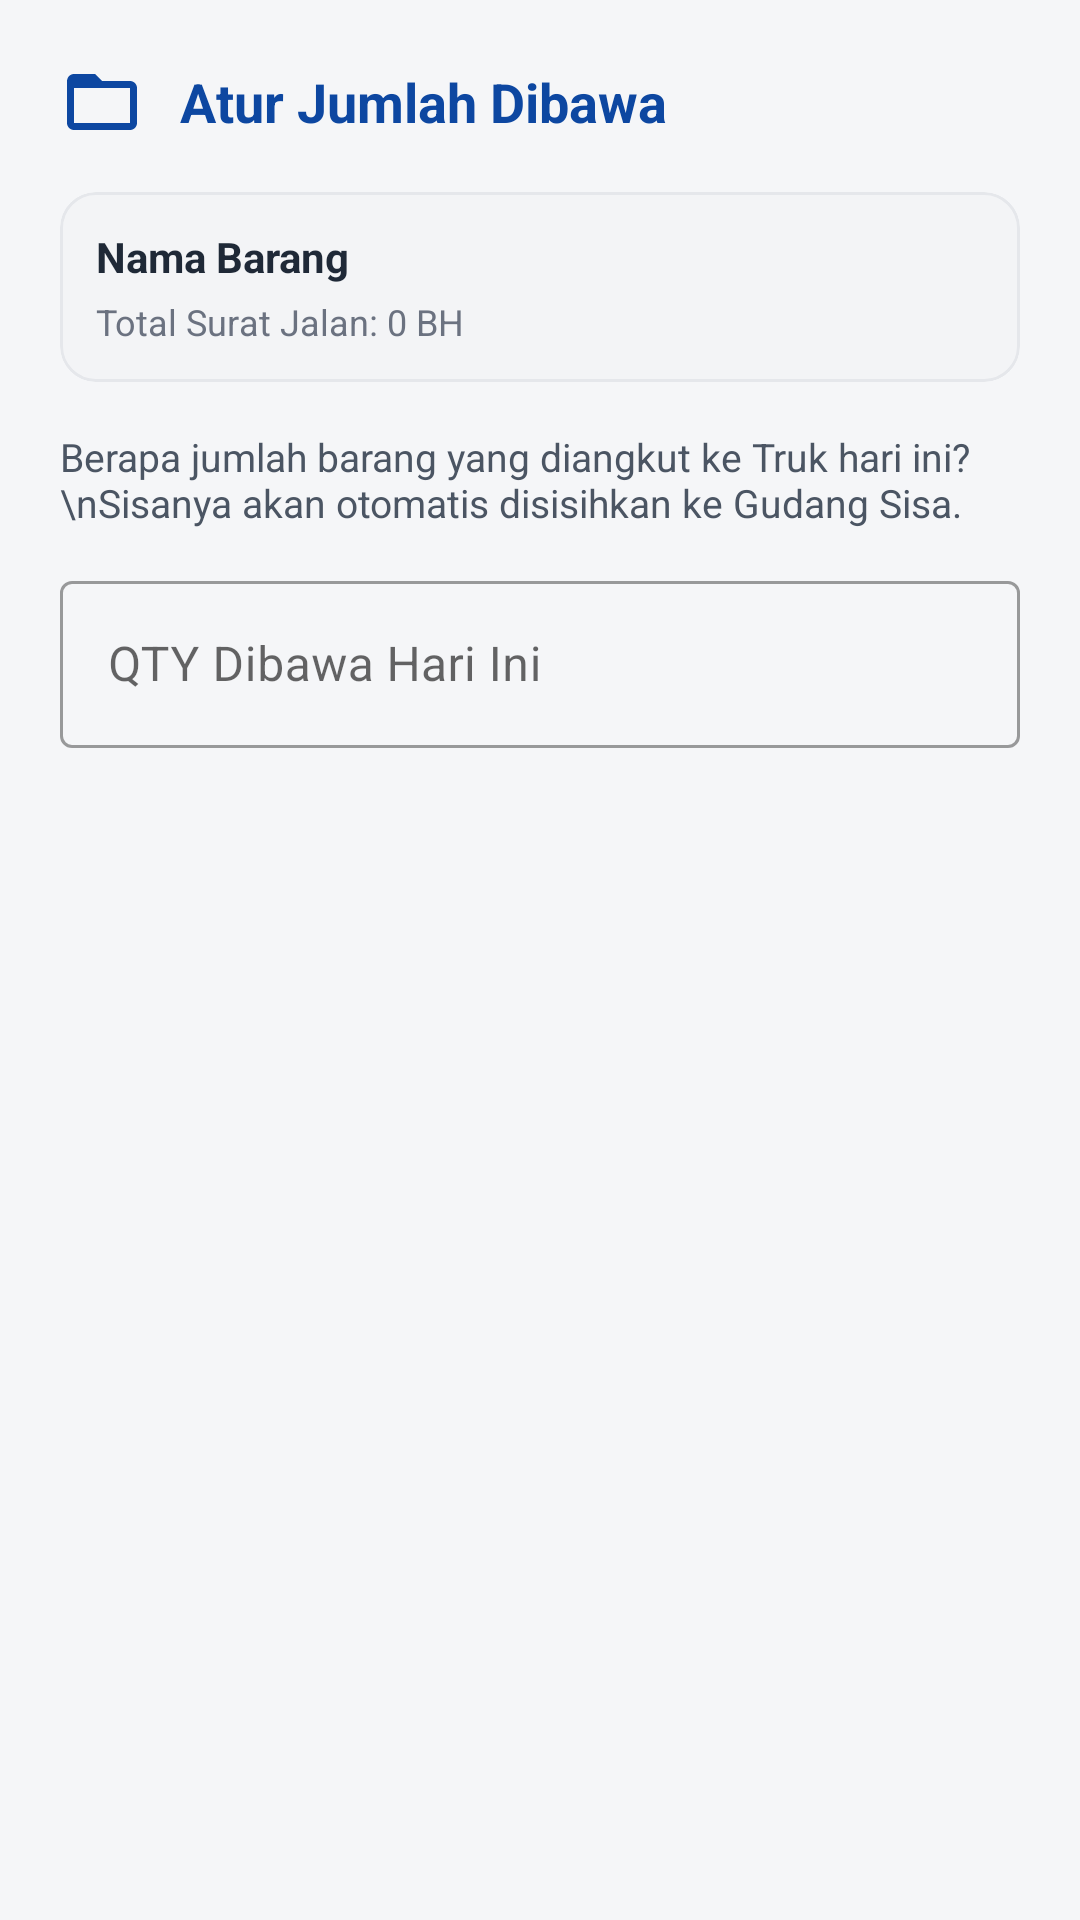

Produce the Android XML layout that renders to this screen, including the resource entries it uses.
<!-- AndroidManifest.xml: application theme Theme.LogistikPintar -->
<!-- res/layout/dialog_atur_jumlah_dibawa.xml -->
<?xml version="1.0" encoding="utf-8"?>
<LinearLayout xmlns:android="http://schemas.android.com/apk/res/android"
    xmlns:app="http://schemas.android.com/apk/res-auto"
    android:layout_width="match_parent"
    android:layout_height="wrap_content"
    android:orientation="vertical"
    android:padding="20dp">

    
    <LinearLayout
        android:layout_width="match_parent"
        android:layout_height="wrap_content"
        android:orientation="horizontal"
        android:gravity="center_vertical"
        android:layout_marginBottom="16dp">

        <ImageView
            android:layout_width="28dp"
            android:layout_height="28dp"
            android:src="@drawable/ic_vault"
            app:tint="@color/primary_blue"
            android:layout_marginEnd="12dp"
            android:contentDescription="Vault Icon"/>

        <TextView
            android:layout_width="wrap_content"
            android:layout_height="wrap_content"
            android:text="Atur Jumlah Dibawa"
            android:textSize="18sp"
            android:textStyle="bold"
            android:textColor="@color/primary_blue"/>
    </LinearLayout>

    
    <com.google.android.material.card.MaterialCardView
        android:layout_width="match_parent"
        android:layout_height="wrap_content"
        android:layout_marginBottom="16dp"
        app:cardCornerRadius="12dp"
        app:cardElevation="0dp"
        app:cardBackgroundColor="#F3F4F6"
        app:strokeColor="#E5E7EB"
        app:strokeWidth="1dp">

        <LinearLayout
            android:layout_width="match_parent"
            android:layout_height="wrap_content"
            android:orientation="vertical"
            android:padding="12dp">

            <TextView
                android:id="@+id/tvNamaMaterialDialog"
                android:layout_width="match_parent"
                android:layout_height="wrap_content"
                android:text="Nama Barang"
                android:textSize="14sp"
                android:textStyle="bold"
                android:textColor="#1F2937"/>

            <TextView
                android:id="@+id/tvStokMaksDialog"
                android:layout_width="match_parent"
                android:layout_height="wrap_content"
                android:text="Total Surat Jalan: 0 BH"
                android:textSize="12sp"
                android:textColor="#6B7280"
                android:layout_marginTop="4dp"/>
        </LinearLayout>
    </com.google.android.material.card.MaterialCardView>

    <TextView
        android:layout_width="match_parent"
        android:layout_height="wrap_content"
        android:text="Berapa jumlah barang yang diangkut ke Truk hari ini?\nSisanya akan otomatis disisihkan ke Gudang Sisa."
        android:textSize="13sp"
        android:textColor="#4B5563"
        android:layout_marginBottom="12dp"/>

    
    <com.google.android.material.textfield.TextInputLayout
        android:id="@+id/tilQtyDibawa"
        style="@style/Widget.MaterialComponents.TextInputLayout.OutlinedBox"
        android:layout_width="match_parent"
        android:layout_height="wrap_content"
        android:hint="QTY Dibawa Hari Ini"
        android:layout_marginBottom="8dp">

        <com.google.android.material.textfield.TextInputEditText
            android:id="@+id/etQtyDibawa"
            android:layout_width="match_parent"
            android:layout_height="wrap_content"
            android:inputType="number"
            android:textSize="16sp"/>
    </com.google.android.material.textfield.TextInputLayout>

</LinearLayout>
<!-- resources referenced by this layout -->
<resources>
  <color name="primary_blue">#0D47A1</color>
  <!-- drawable ic_vault (drawable) -->
  <vector xmlns:android="http://schemas.android.com/apk/res/android"
      android:width="32dp"
      android:height="32dp"
      android:viewportWidth="24"
      android:viewportHeight="24">
    <path
        android:fillColor="#FF000000"
        android:pathData="M20,6h-8l-2,-2H4c-1.1,0 -1.99,0.9 -1.99,2L2,18c0,1.1 0.9,2 2,2h16c1.1,0 2,-0.9 2,-2V8c0,-1.1 -0.9,-2 -2,-2zm0,12H4V8h16v10z"/>
  </vector>
  <style name="Theme.LogistikPintar" parent="Base.Theme.LogistikPintar" />
  <style name="Base.Theme.LogistikPintar" parent="Theme.MaterialComponents.DayNight.NoActionBar">
          
          <item name="colorPrimary">@color/primary_blue</item>
          <item name="colorPrimaryVariant">@color/accent_blue</item>
          <item name="colorOnPrimary">@color/white</item>
          <item name="android:windowBackground">@color/bg_main</item>
          <item name="materialCalendarTheme">@style/CustomMaterialCalendarTheme</item>
      </style>
  <color name="accent_blue">#1976D2</color>
  <color name="white">#FFFFFFFF</color>
  <color name="bg_main">#F5F6F8</color>
  <style name="CustomMaterialCalendarTheme" parent="ThemeOverlay.MaterialComponents.MaterialCalendar">
          
      </style>
</resources>
